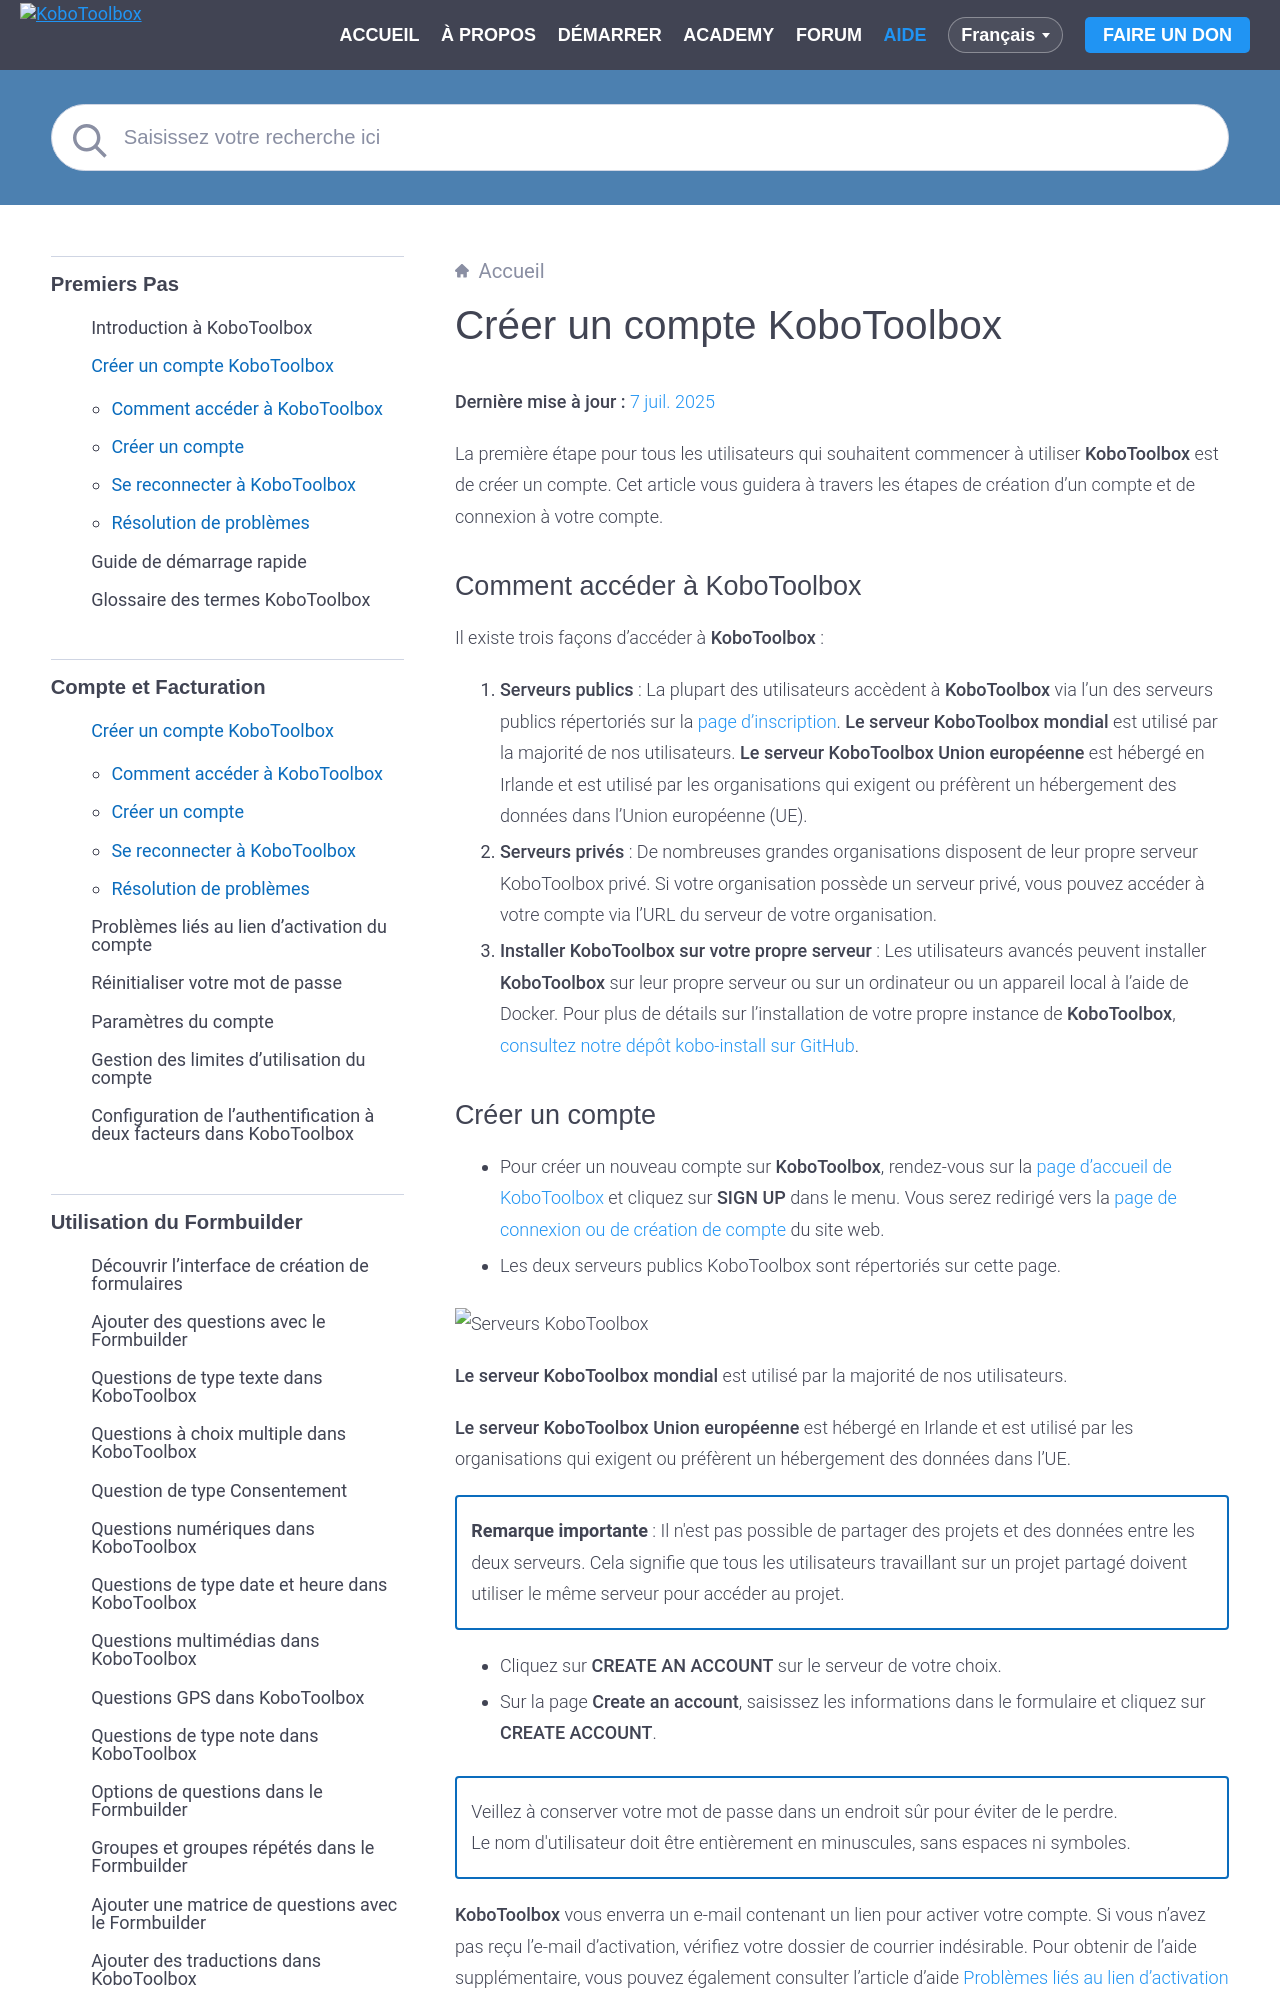

repository: kobotoolbox/docs · page: fr/creating_account.html · generator: sphinx

# Créer un compte KoboToolbox
**Dernière mise à jour :** <a href="https://github.com/kobotoolbox/docs/blob/3f98ef1e3a2fac6bfbeb92b4af9c7fefb28d8d41/source/creating_account.md" class="reference">7 juil. 2025</a>


La première étape pour tous les utilisateurs qui souhaitent commencer à utiliser **KoboToolbox** est de créer un compte. Cet article vous guidera à travers les étapes de création d'un compte et de connexion à votre compte.
